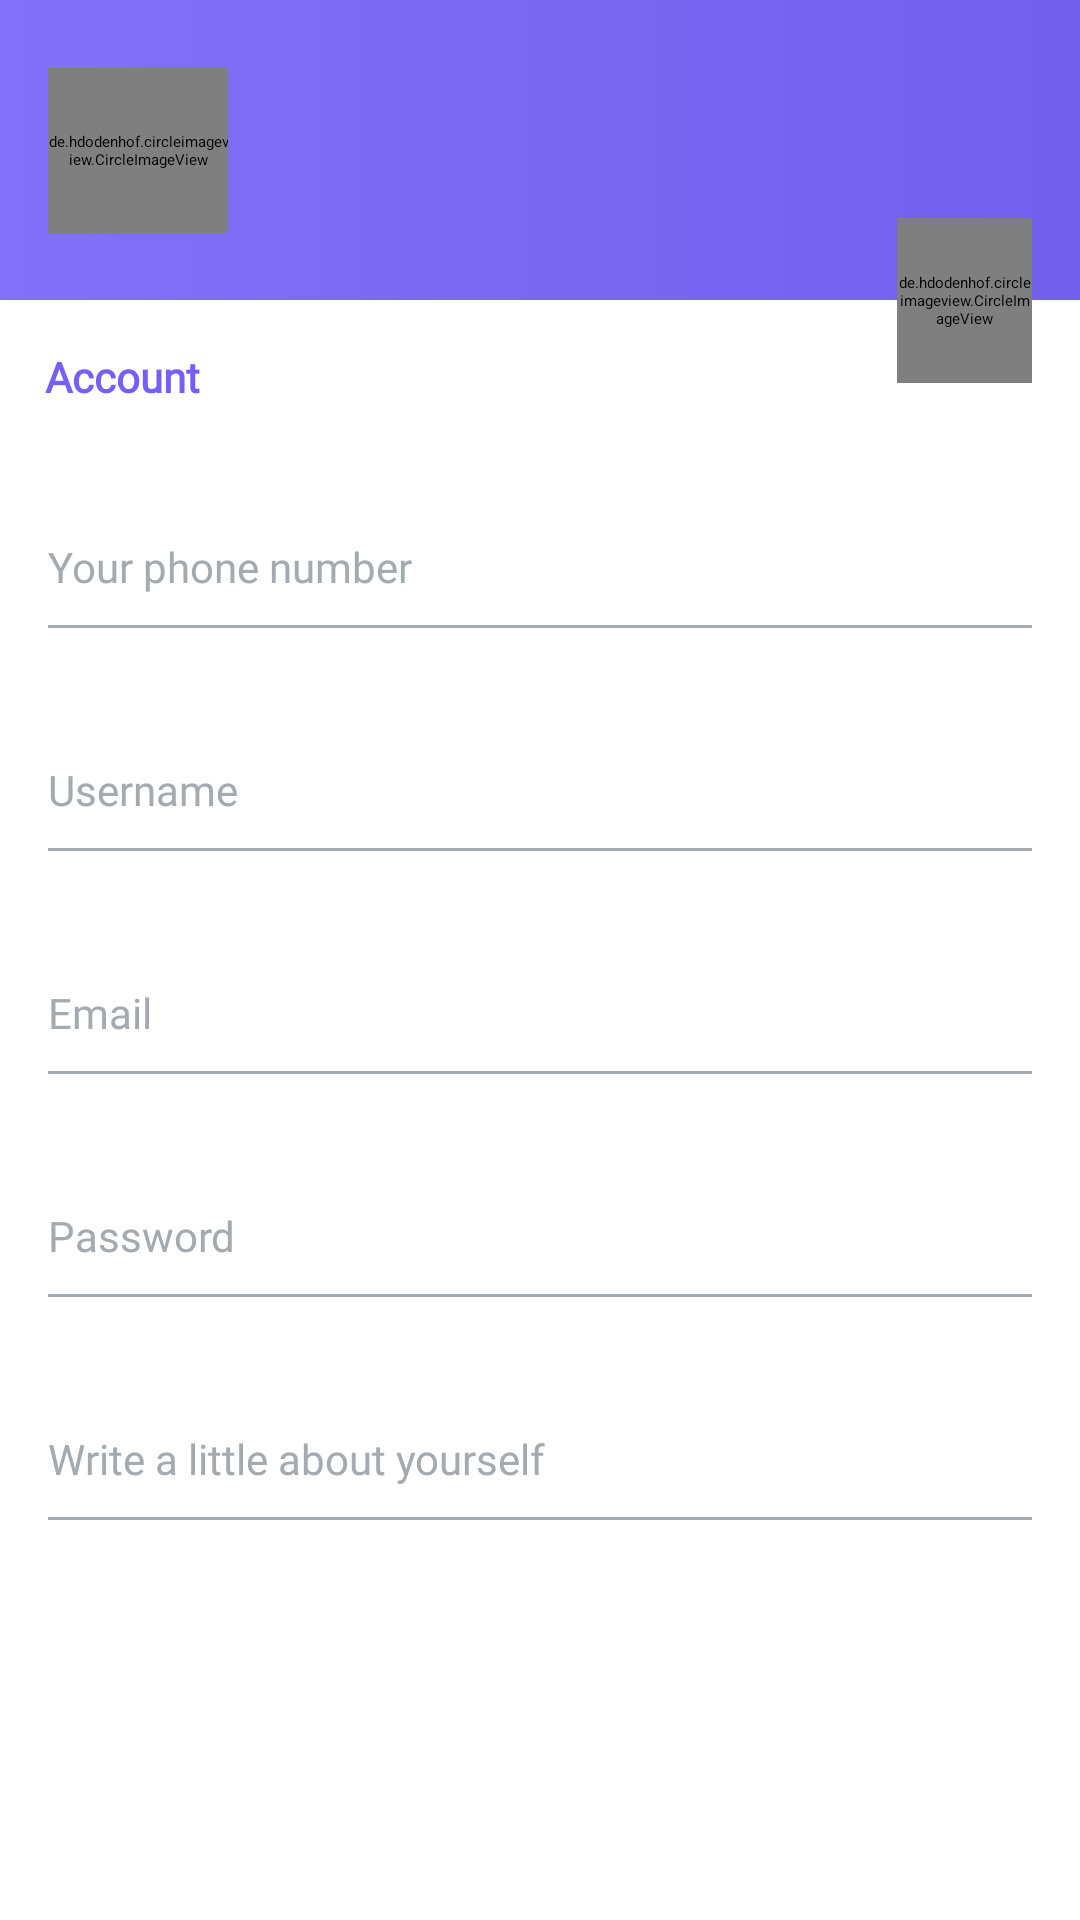

Android layout source for this screen:
<!-- AndroidManifest.xml: application theme Theme.Niksey -->
<!-- res/layout/fragment_settings.xml -->
<?xml version="1.0" encoding="utf-8"?>
<androidx.constraintlayout.widget.ConstraintLayout xmlns:android="http://schemas.android.com/apk/res/android"
    xmlns:app="http://schemas.android.com/apk/res-auto"
    xmlns:tools="http://schemas.android.com/tools"
    android:layout_width="match_parent"
    android:layout_height="match_parent"
    android:background="@color/colorMain"
    tools:context=".ui.screens.settings.SettingsFragment">

    <androidx.constraintlayout.widget.ConstraintLayout
        android:id="@+id/settings_header_block"
        android:layout_width="match_parent"
        android:layout_height="100dp"
        android:background="@drawable/head"
        app:layout_constraintEnd_toEndOf="parent"
        app:layout_constraintStart_toStartOf="parent"
        app:layout_constraintTop_toTopOf="parent">

        <de.hdodenhof.circleimageview.CircleImageView
            android:id="@+id/settings_user_photo"
            android:layout_width="@dimen/settings_user_photo_width"
            android:layout_height="@dimen/settings_user_photo_height"
            android:layout_marginStart="@dimen/app_margin"
            android:src="@drawable/default_photo"
            app:civ_circle_background_color="@color/material_drawer_divider"
            app:layout_constraintBottom_toBottomOf="parent"
            app:layout_constraintStart_toStartOf="parent"
            app:layout_constraintTop_toTopOf="parent" />

        <TextView
            android:id="@+id/settings_full_name"
            android:layout_width="0dp"
            android:layout_height="wrap_content"
            android:layout_marginStart="@dimen/app_margin"
            android:layout_marginTop="@dimen/app_small_margin"
            android:fontFamily="@font/chivo"
            android:textColor="@color/white_100"
            android:textSize="@dimen/normalText"
            app:layout_constraintEnd_toEndOf="parent"
            app:layout_constraintStart_toEndOf="@id/settings_user_photo"
            app:layout_constraintTop_toTopOf="@id/settings_user_photo"
            tools:text="@string/settings_default_username" />

        <TextView
            android:id="@+id/settings_status"
            android:layout_width="0dp"
            android:layout_height="wrap_content"
            android:layout_marginStart="@dimen/app_margin"
            android:fontFamily="@font/chivo"
            android:textColor="@color/white_100"
            android:textSize="@dimen/smallText"
            app:layout_constraintEnd_toEndOf="parent"
            app:layout_constraintStart_toEndOf="@id/settings_user_photo"
            app:layout_constraintTop_toBottomOf="@id/settings_full_name"
            tools:text="@string/settings_default_status" />
    </androidx.constraintlayout.widget.ConstraintLayout>

    <TextView
        android:id="@+id/settings_text_account"
        android:layout_width="match_parent"
        android:layout_height="wrap_content"
        android:layout_marginTop="@dimen/vertical_large_margin"
        android:fontFamily="@font/chivo"
        android:paddingStart="15dp"
        android:text="@string/settings_text_account"
        android:textColor="@color/purple_200"
        android:textSize="@dimen/smallText"
        android:textStyle="bold"
        app:layout_constraintTop_toBottomOf="@id/settings_header_block"
        tools:layout_editor_absoluteX="16dp" />

    <androidx.constraintlayout.widget.ConstraintLayout
        android:id="@+id/settings_btn_change_number_phone"
        style="@style/settingsButtons"
        app:layout_constraintEnd_toEndOf="parent"
        app:layout_constraintStart_toStartOf="parent"
        app:layout_constraintTop_toBottomOf="@id/settings_text_account">

        <TextView
            android:id="@+id/settings_phone_number"
            style="@style/normalText"
            android:fontFamily="@font/chivo"
            app:layout_constraintStart_toStartOf="parent"
            app:layout_constraintTop_toTopOf="@id/settings_btn_change_number_phone"
            tools:text="@string/settings_default_number" />

        <TextView
            android:id="@+id/settings_label_phone_number"
            style="@style/smallText"
            android:fontFamily="@font/chivo"
            android:text="@string/settings_label_phone_number"
            app:layout_constraintStart_toStartOf="parent"
            app:layout_constraintTop_toBottomOf="@id/settings_phone_number" />

        <View
            style="@style/separator"
            app:layout_constraintEnd_toEndOf="parent"
            app:layout_constraintStart_toStartOf="parent"
            app:layout_constraintTop_toBottomOf="@id/settings_label_phone_number" />
    </androidx.constraintlayout.widget.ConstraintLayout>

    <androidx.constraintlayout.widget.ConstraintLayout
        android:id="@+id/settings_btn_change_username"
        style="@style/settingsButtons"
        app:layout_constraintEnd_toEndOf="parent"
        app:layout_constraintStart_toStartOf="parent"
        app:layout_constraintTop_toBottomOf="@id/settings_btn_change_number_phone">

        <TextView
            android:id="@+id/settings_username"
            style="@style/normalText"
            android:fontFamily="@font/chivo"
            app:layout_constraintStart_toStartOf="parent"
            app:layout_constraintTop_toTopOf="@id/settings_btn_change_username"
            tools:text="@string/settings_default_login" />

        <TextView
            android:id="@+id/settings_label_login"
            style="@style/smallText"
            android:fontFamily="@font/chivo"
            android:text="@string/settings_label_login"
            app:layout_constraintStart_toStartOf="parent"
            app:layout_constraintTop_toBottomOf="@id/settings_username" />

        <View
            style="@style/separator"
            app:layout_constraintEnd_toEndOf="parent"
            app:layout_constraintStart_toStartOf="parent"
            app:layout_constraintTop_toBottomOf="@id/settings_label_login" />
    </androidx.constraintlayout.widget.ConstraintLayout>

    <androidx.constraintlayout.widget.ConstraintLayout
        android:id="@+id/settings_btn_change_email"
        style="@style/settingsButtons"
        app:layout_constraintEnd_toEndOf="parent"
        app:layout_constraintStart_toStartOf="parent"
        app:layout_constraintTop_toBottomOf="@id/settings_btn_change_username">

        <TextView
            android:id="@+id/settings_email"
            style="@style/normalText"
            android:fontFamily="@font/chivo"
            app:layout_constraintStart_toStartOf="parent"
            app:layout_constraintTop_toTopOf="@id/settings_btn_change_email"
            tools:text="@string/settings_default_email" />

        <TextView
            android:id="@+id/settings_label_email"
            style="@style/smallText"
            android:fontFamily="@font/chivo"
            android:text="@string/settings_default_email"
            app:layout_constraintStart_toStartOf="parent"
            app:layout_constraintTop_toBottomOf="@id/settings_email" />

        <View
            style="@style/separator"
            app:layout_constraintEnd_toEndOf="parent"
            app:layout_constraintStart_toStartOf="parent"
            app:layout_constraintTop_toBottomOf="@id/settings_label_email" />
    </androidx.constraintlayout.widget.ConstraintLayout>

    <androidx.constraintlayout.widget.ConstraintLayout
        android:id="@+id/settings_btn_change_password"
        style="@style/settingsButtons"
        app:layout_constraintEnd_toEndOf="parent"
        app:layout_constraintStart_toStartOf="parent"
        app:layout_constraintTop_toBottomOf="@id/settings_btn_change_email">

        <TextView
            android:id="@+id/settings_password"
            style="@style/normalText"
            android:fontFamily="@font/chivo"
            app:layout_constraintStart_toStartOf="parent"
            app:layout_constraintTop_toTopOf="@id/settings_btn_change_password"
            tools:text="@string/settings_default_email" />

        <TextView
            android:id="@+id/settings_label_password"
            style="@style/smallText"
            android:fontFamily="@font/chivo"
            android:text="@string/settings_default_password"
            app:layout_constraintStart_toStartOf="parent"
            app:layout_constraintTop_toBottomOf="@id/settings_password" />

        <View
            style="@style/separator"
            app:layout_constraintEnd_toEndOf="parent"
            app:layout_constraintStart_toStartOf="parent"
            app:layout_constraintTop_toBottomOf="@id/settings_label_password" />
    </androidx.constraintlayout.widget.ConstraintLayout>

    <androidx.constraintlayout.widget.ConstraintLayout
        android:id="@+id/settings_btn_change_bio"
        style="@style/settingsButtons"
        app:layout_constraintEnd_toEndOf="parent"
        app:layout_constraintStart_toStartOf="parent"
        app:layout_constraintTop_toBottomOf="@id/settings_btn_change_password">

        <TextView
            android:id="@+id/settings_bio"
            style="@style/normalText"
            android:fontFamily="@font/chivo"
            app:layout_constraintStart_toStartOf="parent"
            app:layout_constraintTop_toTopOf="@id/settings_btn_change_bio"
            tools:text="@string/settings_default_bio" />

        <TextView
            android:id="@+id/settings_label_bio"
            style="@style/smallText"
            android:fontFamily="@font/chivo"
            android:text="@string/settings_label_bio"
            app:layout_constraintStart_toStartOf="parent"
            app:layout_constraintTop_toBottomOf="@id/settings_bio" />

        <View
            style="@style/separator"
            app:layout_constraintEnd_toEndOf="parent"
            app:layout_constraintStart_toStartOf="parent"
            app:layout_constraintTop_toBottomOf="@id/settings_label_bio" />
    </androidx.constraintlayout.widget.ConstraintLayout>

    <de.hdodenhof.circleimageview.CircleImageView
        android:id="@+id/settings_shange_photo"
        android:layout_width="@dimen/settings_btn_change_photo_width"
        android:layout_height="@dimen/settings_btn_change_photo_height"
        android:layout_marginEnd="@dimen/app_margin"
        android:src="@drawable/img_camera"
        app:civ_circle_background_color="@color/material_drawer_divider"
        app:layout_constraintBottom_toBottomOf="@+id/settings_header_block"
        app:layout_constraintEnd_toEndOf="parent"
        app:layout_constraintTop_toBottomOf="@+id/settings_header_block" />
</androidx.constraintlayout.widget.ConstraintLayout>
<!-- resources referenced by this layout -->
<resources>
  <color name="colorMain">#FFFFFF</color>
  <color name="material_drawer_divider">#1F000000</color>
  <color name="purple_200">#745ff8</color>
  <color name="white_100">#FFFFFFFF</color>
  <dimen name="app_margin">16dp</dimen>
  <dimen name="app_small_margin">10dp</dimen>
  <dimen name="normalText">18sp</dimen>
  <dimen name="settings_btn_change_photo_height">55dp</dimen>
  <dimen name="settings_btn_change_photo_width">45dp</dimen>
  <dimen name="settings_user_photo_height">55dp</dimen>
  <dimen name="settings_user_photo_width">60dp</dimen>
  <dimen name="smallText">14sp</dimen>
  <dimen name="vertical_large_margin">16dp</dimen>
  <!-- drawable head (drawable) -->
  <?xml version="1.0" encoding="utf-8"?>
  <selector xmlns:android="http://schemas.android.com/apk/res/android">
      <item>
          <shape>
              <gradient
                  android:type="linear"
                  android:angle="0"
                  android:startColor="#8270f9"
                  android:endColor="#7260ED" />
          </shape>
      </item>
  </selector>
  <string name="settings_default_bio">Text about yourself</string>
  <string name="settings_default_email">Email</string>
  <string name="settings_default_login">andreypetrov</string>
  <string name="settings_default_number">+1 123 456-78-90</string>
  <string name="settings_default_password">Password</string>
  <string name="settings_default_status">Online</string>
  <string name="settings_default_username">Andrey Petrov</string>
  <string name="settings_label_bio">Write a little about yourself</string>
  <string name="settings_label_login">Username</string>
  <string name="settings_label_phone_number">Your phone number</string>
  <string name="settings_text_account">Account</string>
  <style name="normalText">
          <item name="android:layout_width">wrap_content</item>
          <item name="android:layout_height">wrap_content</item>
          <item name="android:textColor">@color/black_80</item>
          <item name="android:layout_marginStart">@dimen/app_margin</item>
          <item name="android:layout_marginTop">10dp</item>
          <item name="android:textSize">@dimen/normalText</item>
      </style>
  <style name="separator">
          <item name="android:layout_width">match_parent</item>
          <item name="android:layout_height">1dp</item>
          <item name="android:background">@color/black_10</item>
          <item name="android:layout_marginTop">@dimen/app_small_margin</item>
          <item name="android:layout_marginStart">@dimen/app_margin</item>
          <item name="android:layout_marginEnd">@dimen/app_margin</item>
      </style>
  <style name="settingsButtons">
          <item name="android:layout_width">match_parent</item>
          <item name="android:layout_height">wrap_content</item>
          <item name="android:layout_marginTop">@dimen/app_small_margin</item>
          <item name="android:clickable">true</item>
          <item name="background">@drawable/ripple_effect</item>
          <item name="android:focusable">true</item>
      </style>
  <style name="smallText">
          <item name="android:layout_width">wrap_content</item>
          <item name="android:layout_height">wrap_content</item>
          <item name="android:textColor">@color/black_10</item>
          <item name="android:layout_marginStart">@dimen/app_margin</item>
          <item name="android:textSize">@dimen/smallText</item>
      </style>
  <color name="purple_0">#8270f9</color>
  <color name="black_80">#191818</color>
  <color name="black_10">#A3AAB0</color>
  <color name="purple_100">#8674fa</color>
  <style name="actionMenu" parent="Theme.AppCompat.Light">
          <item name="background">@color/white_100</item>
          <item name="actionMenuTextColor">@color/black_80</item>
      </style>
  <dimen name="settings_ripple_effect_radius">8dp</dimen>
</resources>
